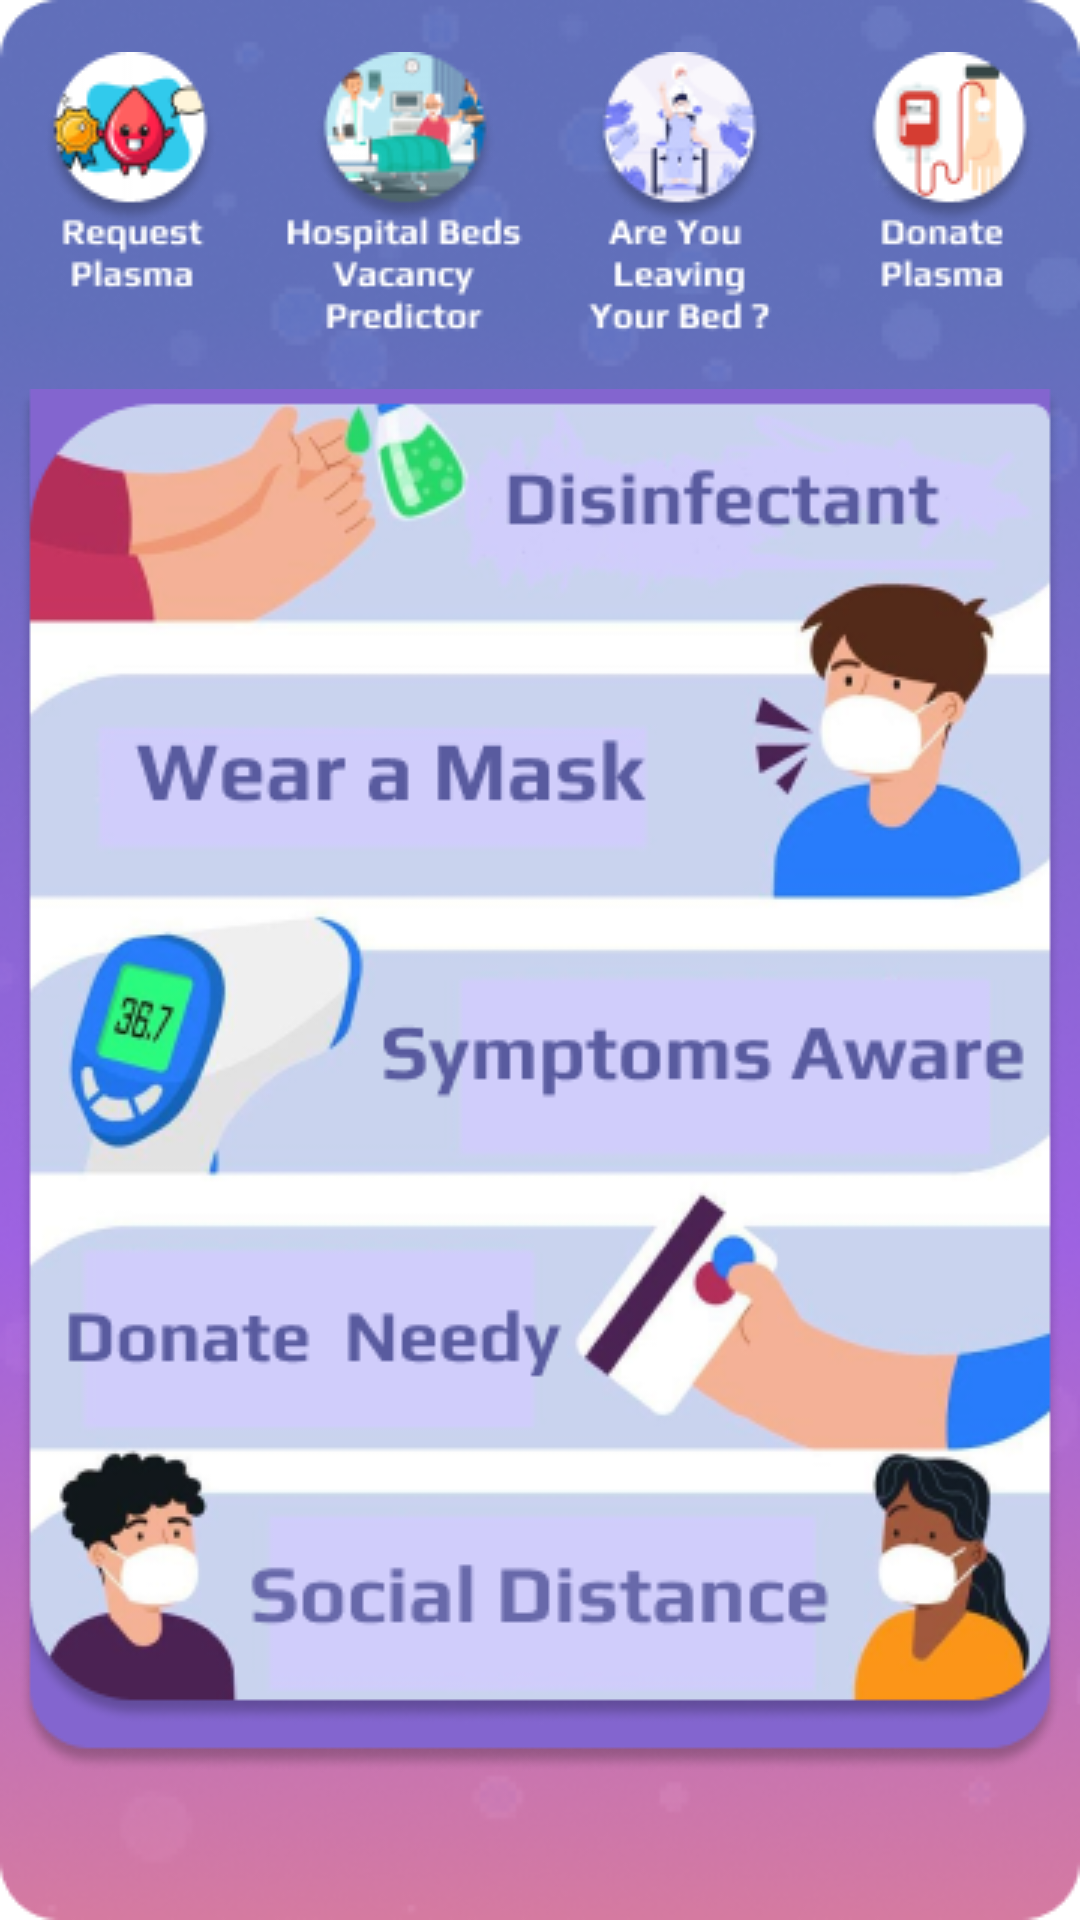

This screen was rendered from an Android layout file. Write that file and the resources it references.
<!-- AndroidManifest.xml: application theme Theme.Hack40 -->
<!-- res/layout/activity_main2.xml -->
<?xml version="1.0" encoding="utf-8"?>
<androidx.constraintlayout.widget.ConstraintLayout xmlns:android="http://schemas.android.com/apk/res/android"
    xmlns:app="http://schemas.android.com/apk/res-auto"
    xmlns:tools="http://schemas.android.com/tools"
    android:layout_width="match_parent"
    android:layout_height="match_parent"
    android:background="@drawable/dashboard_for_recovered"
    tools:context=".MainActivity2">


    <Button
        android:id="@+id/button3"
        android:layout_width="50dp"
        android:layout_height="50dp"
        android:layout_marginStart="34dp"
        android:background="@android:color/transparent"
        app:layout_constraintStart_toStartOf="parent"
        app:layout_constraintTop_toTopOf="@+id/imageView17" />

    <Button
        android:id="@+id/button2"
        android:layout_width="50dp"
        android:layout_height="50dp"
        android:layout_marginStart="130dp"
        android:background="@android:color/transparent"
        app:layout_constraintStart_toEndOf="@+id/button_idk"
        app:layout_constraintTop_toTopOf="@+id/button_idk" />

    <Button
        android:id="@+id/button_idk"
        android:layout_width="50dp"
        android:layout_height="50dp"
        android:layout_marginStart="41dp"
        android:background="@android:color/transparent"
        app:layout_constraintStart_toEndOf="@+id/button3"
        app:layout_constraintTop_toTopOf="@+id/button3" />

    <Button
        android:id="@+id/button_idk2"
        android:layout_width="50dp"
        android:layout_height="50dp"
        android:layout_marginStart="130dp"
        android:background="@android:color/transparent"
        app:layout_constraintStart_toEndOf="@+id/button3"
        app:layout_constraintTop_toTopOf="@+id/button3" />

    <ImageView
        android:id="@+id/imageView16"
        android:layout_width="wrap_content"
        android:layout_height="wrap_content"
        android:layout_marginTop="80dp"
        app:layout_constraintBottom_toBottomOf="parent"
        app:layout_constraintEnd_toEndOf="parent"
        app:layout_constraintStart_toStartOf="parent"
        app:layout_constraintTop_toTopOf="parent"
        app:srcCompat="@drawable/framee" />

    <ImageView
        android:id="@+id/imageView17"
        android:layout_width="wrap_content"
        android:layout_height="wrap_content"
        app:layout_constraintBottom_toTopOf="@+id/imageView16"
        app:layout_constraintEnd_toEndOf="parent"
        app:layout_constraintStart_toStartOf="parent"
        app:layout_constraintTop_toTopOf="parent"
        app:srcCompat="@drawable/group11" />

</androidx.constraintlayout.widget.ConstraintLayout>
<!-- resources referenced by this layout -->
<resources>
  <!-- drawable dashboard_for_recovered: png bitmap (drawable, 170863 bytes) -->
  <!-- drawable framee: png bitmap (drawable, 105429 bytes) -->
  <!-- drawable group11: png bitmap (drawable, 24664 bytes) -->
  <style name="Theme.Hack40" parent="Theme.MaterialComponents.DayNight.NoActionBar">
          
          <item name="colorPrimary">#0EAFC0</item>
          <item name="colorPrimaryVariant">@color/white</item>
          <item name="colorOnPrimary">@color/white</item>
          
          <item name="colorSecondary">@color/teal_200</item>
          <item name="colorSecondaryVariant">@color/teal_700</item>
          <item name="colorOnSecondary">@color/black</item>
          
          <item name="android:statusBarColor" tools:targetApi="l">?attr/colorPrimaryVariant</item>
          
      </style>
  <!-- not gathered from this repository: default colours our renderer supplied (Android Studio template values) -->
  <color name="teal_200">#FF03DAC5</color>
  <color name="teal_700">#FF018786</color>
  <color name="black">#FF000000</color>
  <color name="white">#FFFFFFFF</color>
</resources>
